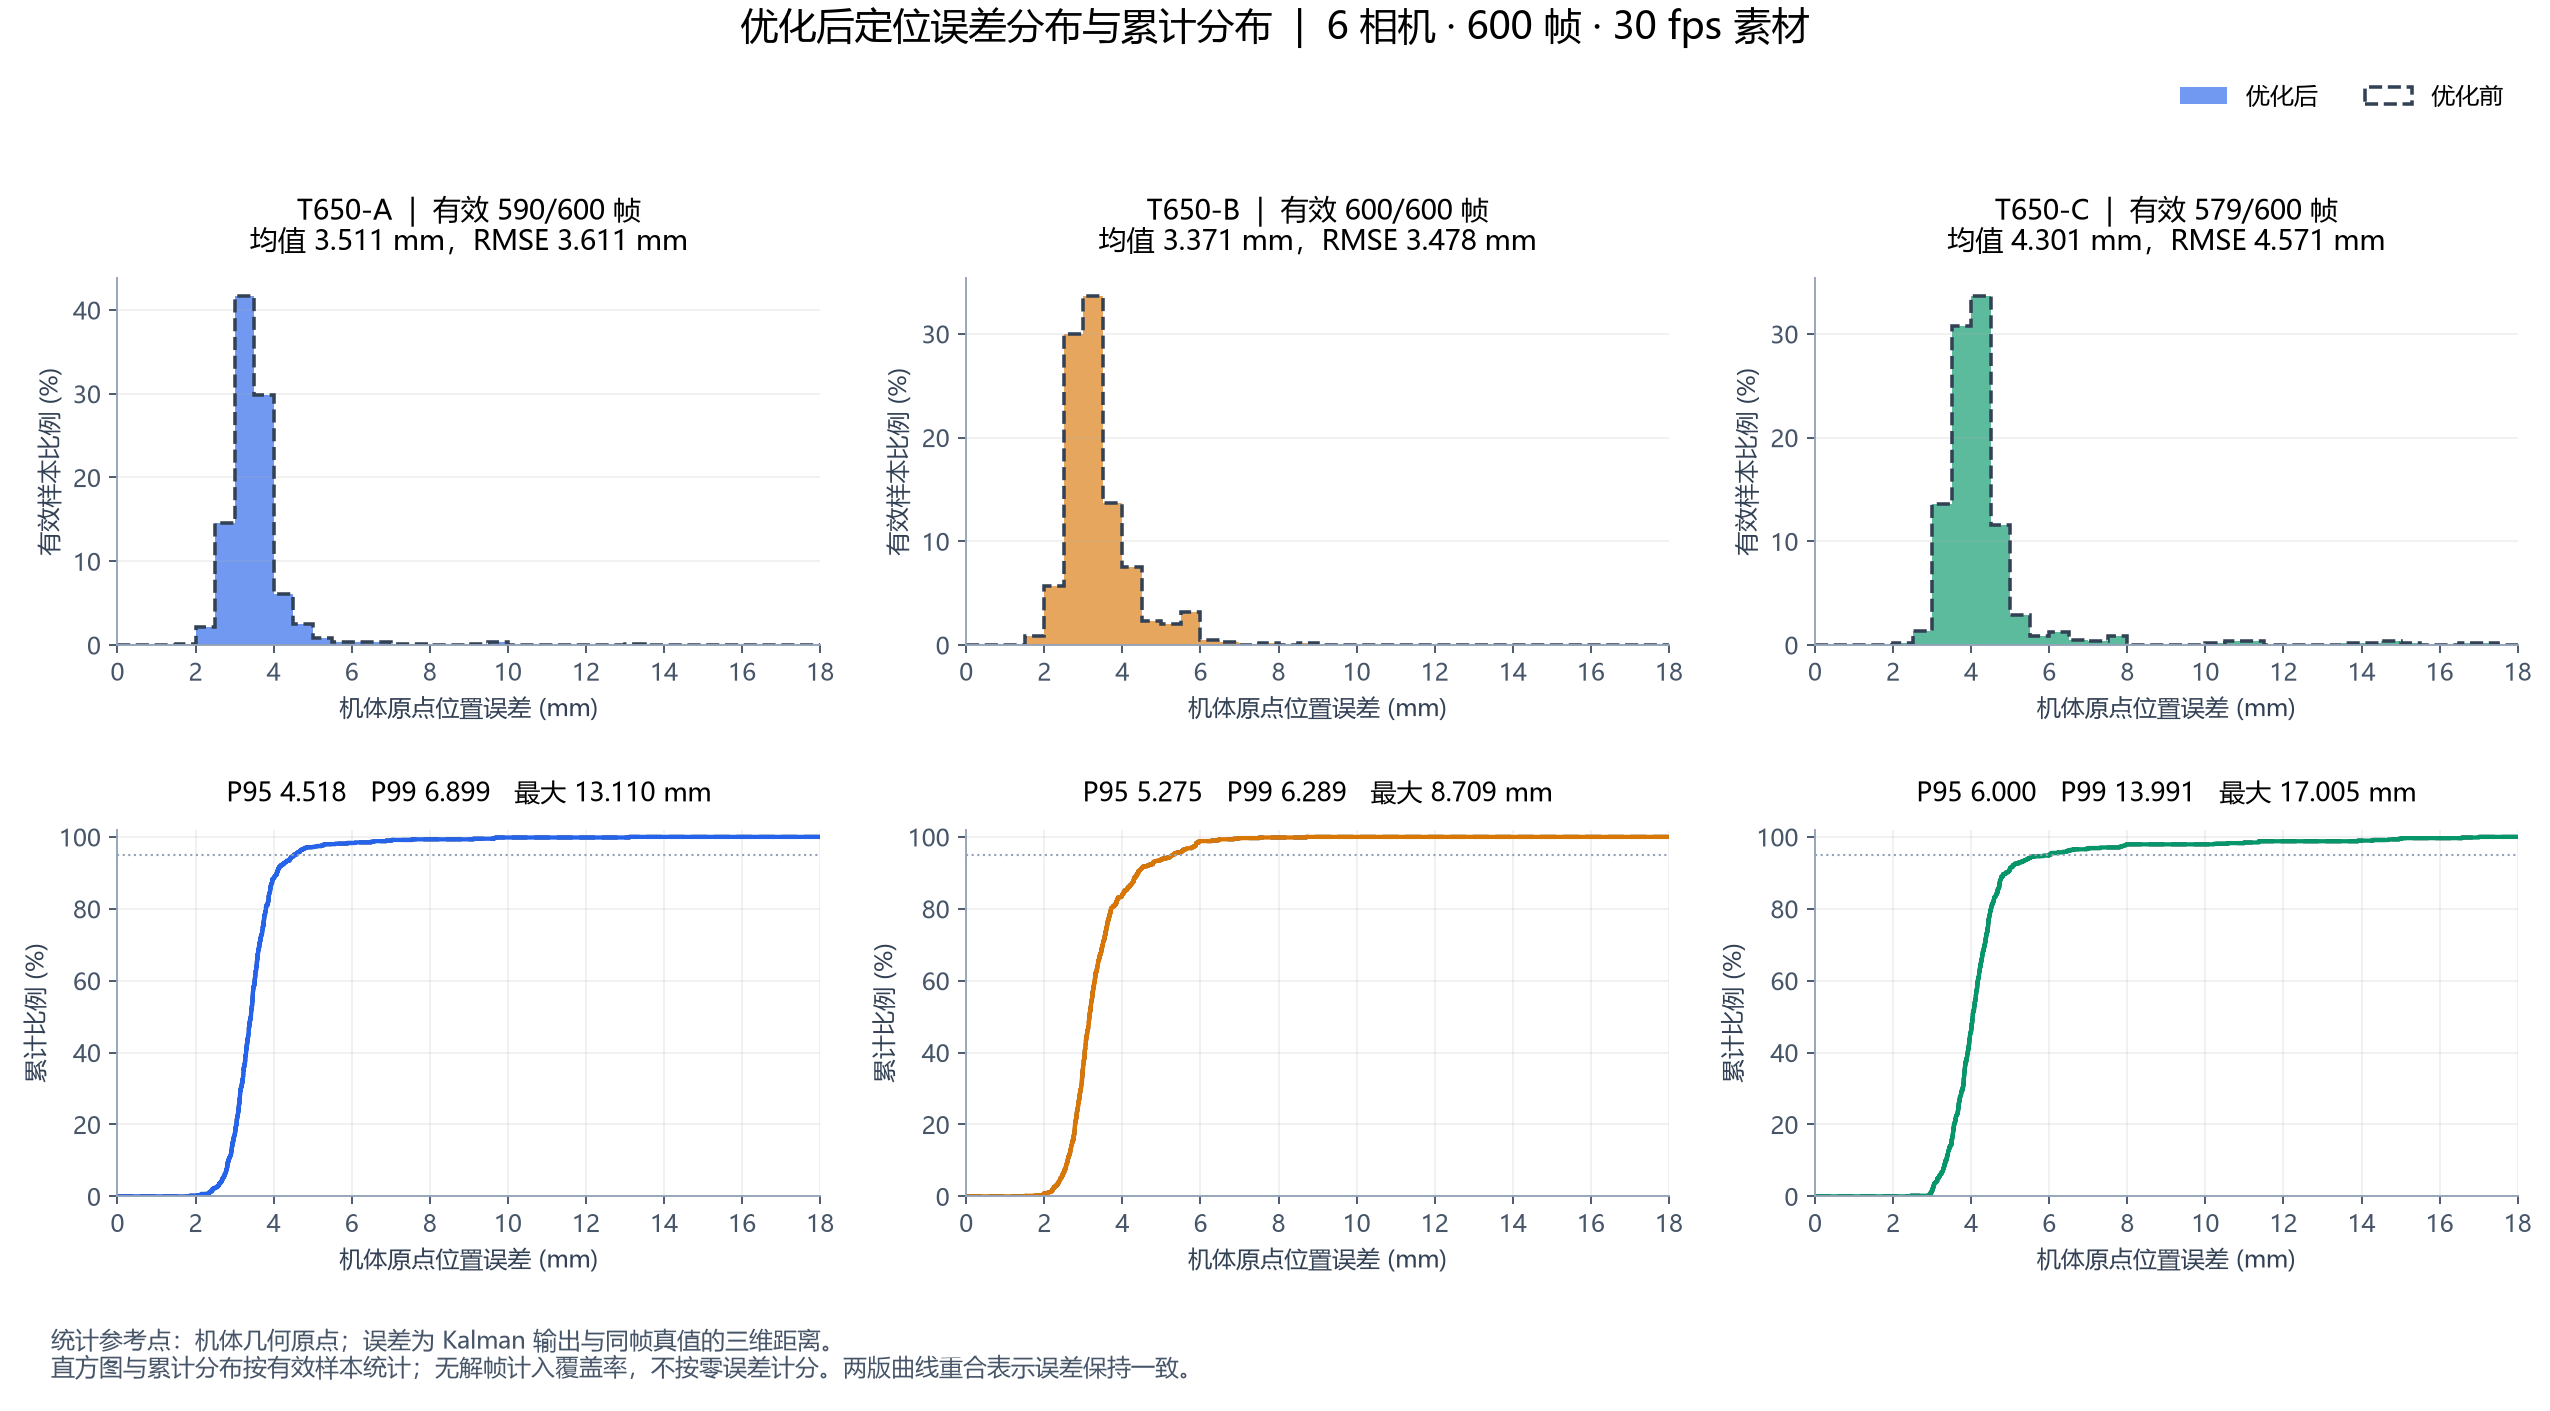

The table this chart was drawn from, first rows:
body_id, name, valid_frames, missing_frames, coverage_percent, longest_missing_frames, longest_missing_duration_s, mean_mm, rmse_mm, p50_mm, p90_mm, p95_mm, p99_mm, max_mm, over_5mm_valid_percent, over_10mm_valid_percent, within_5mm_all_frames_percent
0, T650-A, 590, 10, 98.33, 3, 0.1, 3.511, 3.611, 3.417, 4.081, 4.518, 6.899, 13.11, 2.881, 0.1695, 95.5
1, T650-B, 600, 0, 100.0, 0, 0.0, 3.371, 3.478, 3.154, 4.405, 5.275, 6.289, 8.709, 6.333, 0.0, 93.67
2, T650-C, 579, 21, 96.5, 3, 0.1, 4.301, 4.571, 4.038, 4.894, 6, 13.99, 17.01, 8.808, 2.073, 88.0
